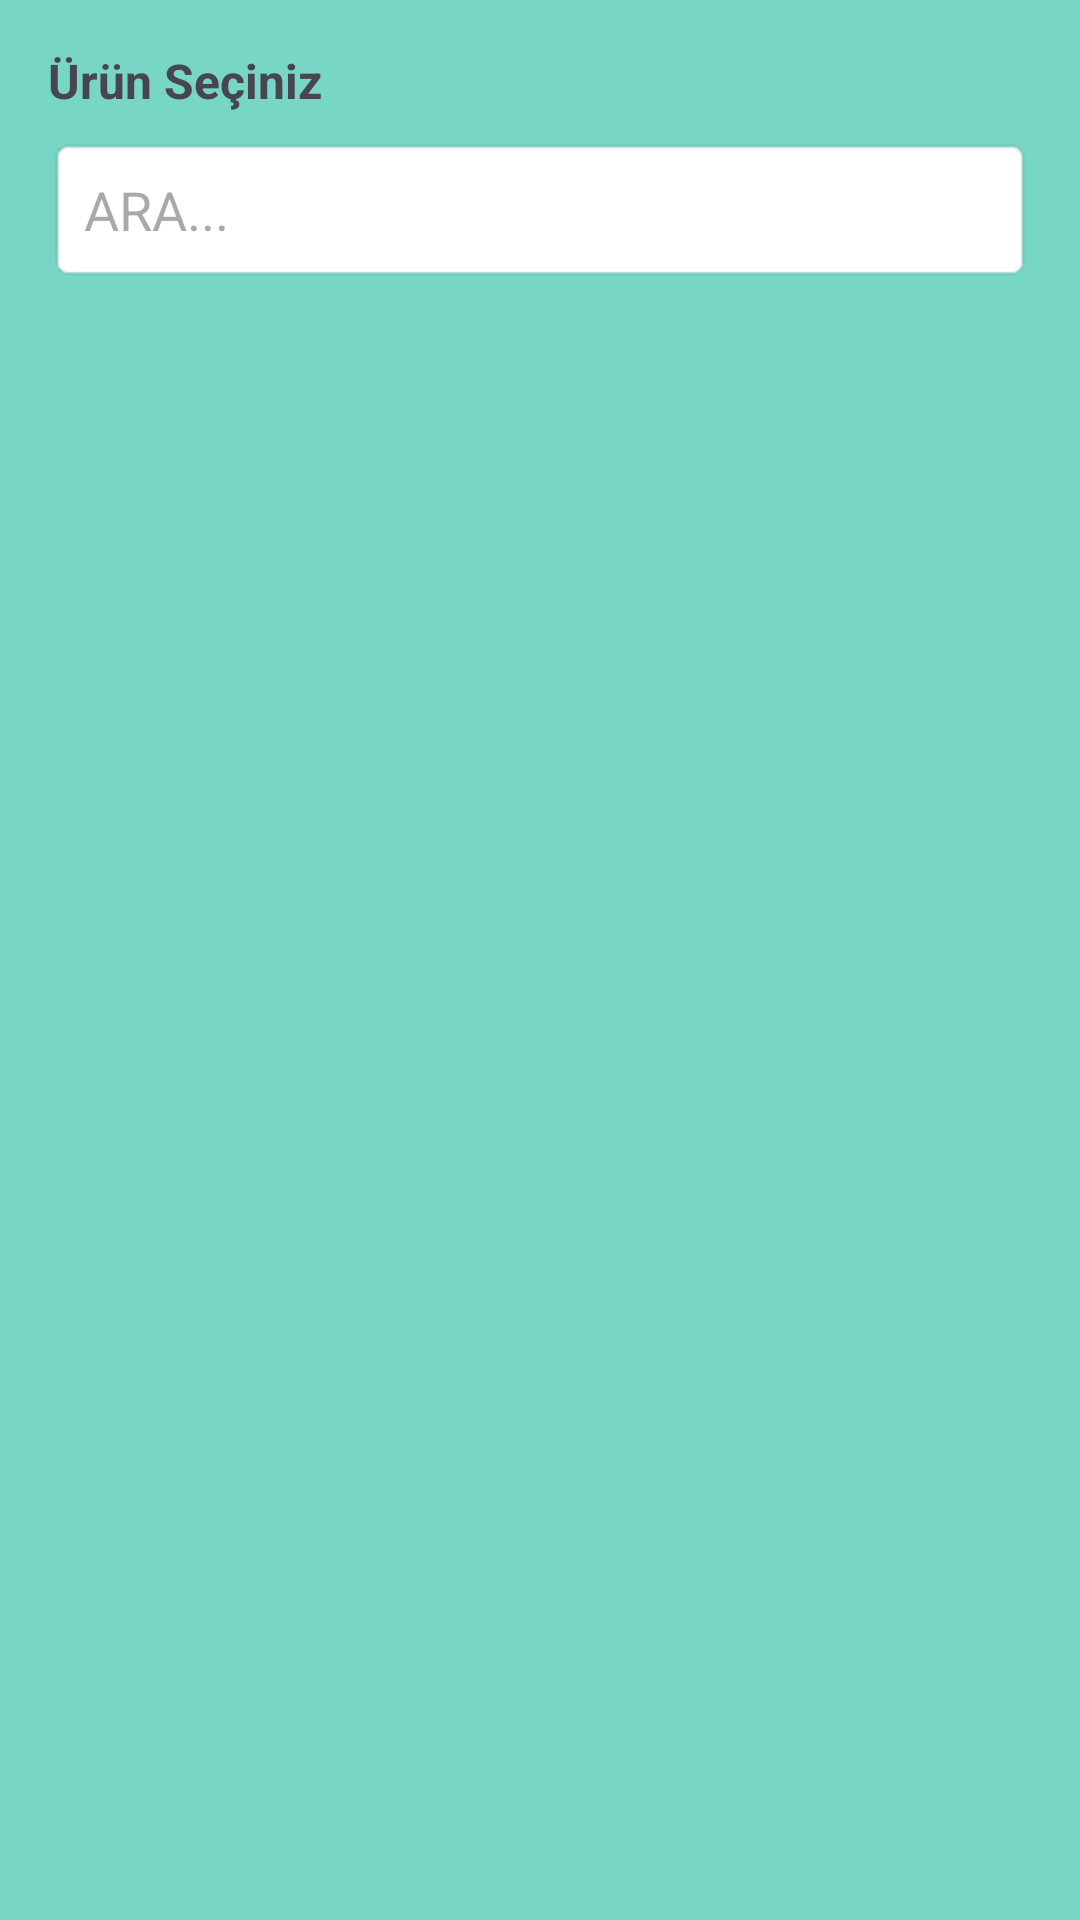

The Android layout XML behind this screen, and the referenced resources:
<!-- AndroidManifest.xml: application theme Theme.Ozgur_group -->
<!-- res/layout/ur_search_spin.xml -->
<?xml version="1.0" encoding="utf-8"?>

<LinearLayout xmlns:android="http://schemas.android.com/apk/res/android"
    android:layout_width="match_parent"
    android:layout_height="match_parent"
    android:background="#78D6C6"
    android:orientation="vertical"
    android:padding="16dp">

    <TextView
        android:layout_width="wrap_content"
        android:layout_height="wrap_content"
        android:text="Ürün Seçiniz"
        android:textSize="16sp"
        android:textStyle="bold" />

    <EditText
        android:id="@+id/urun_ad_edit"
        android:layout_width="match_parent"
        android:layout_height="wrap_content"
        android:layout_marginTop="8dp"
        android:layout_marginBottom="8dp"
        android:background="@android:drawable/editbox_background"
        android:hint="ARA..."
        android:padding="12dp"
        android:singleLine="true" />

    <ListView
        android:id="@+id/urun_list_view"
        android:layout_width="match_parent"
        android:layout_height="match_parent"
        android:cacheColorHint="#FFABAB"

        />


</LinearLayout>
<!-- resources referenced by this layout -->
<resources>
  <style name="Theme.Ozgur_group" parent="Base.Theme.Ozgur_group" />
  <style name="Base.Theme.Ozgur_group" parent="Theme.Material3.DayNight.NoActionBar">
          
          
      </style>
</resources>
